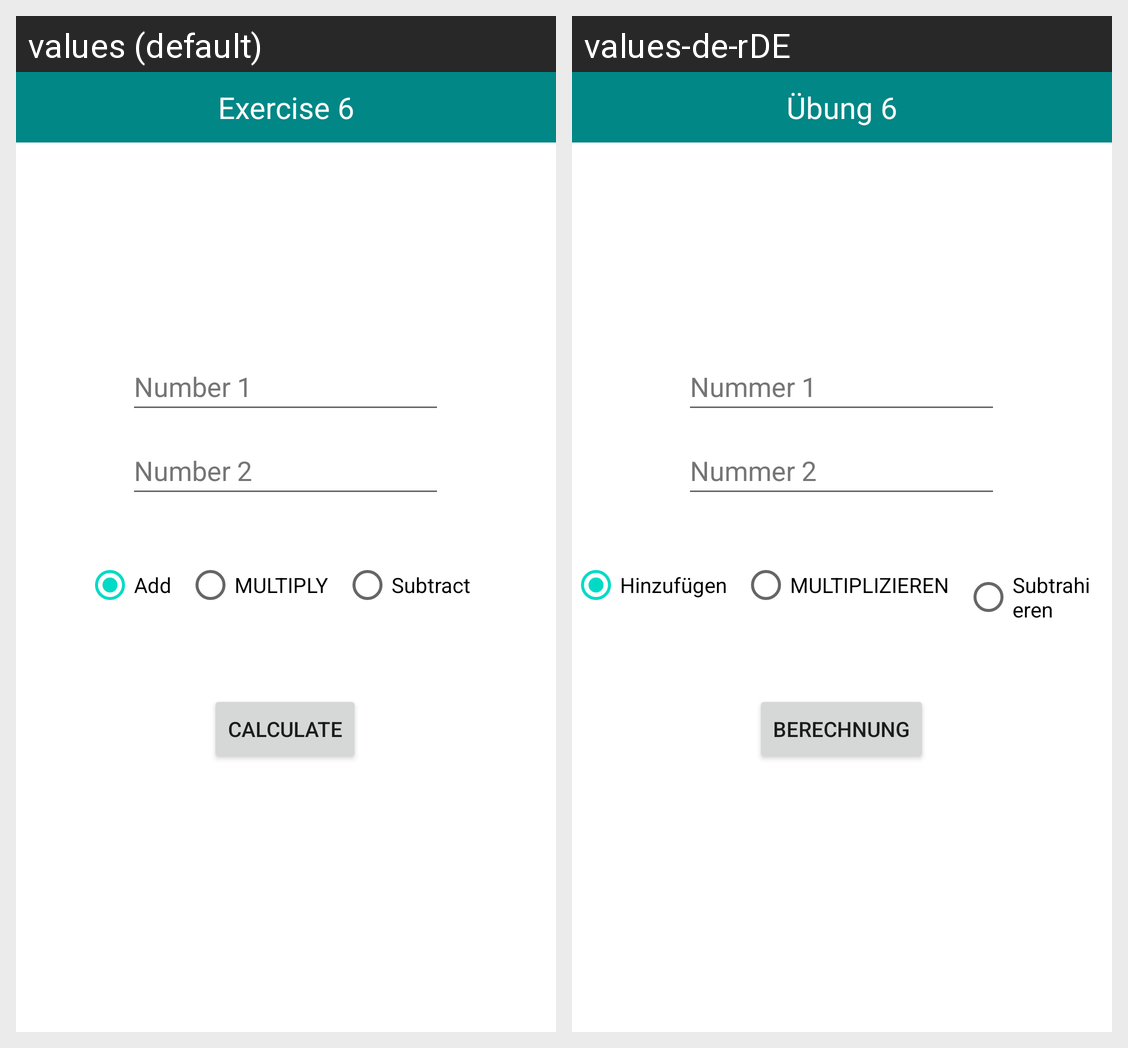

The same Android screen rendered under two of its app's locales, left to right. List the strings drawn on it with the default value and each locale's translation.
Android screen res/layout/activity_exercise6.xml rendered under 2 locales, left to right: values (default), values-de-rDE. Device: Nexus 5 (rendered at 1080×1920; each locale shown at half size, 540×960, under a caption strip naming it); theme Theme.VarsityExercise.
Strings drawn on this screen, with the default value and each locale's value (text and hints the layout hard-codes, and strings that could not be matched under every locale, appear in the picture but are not listed):

exercise_6
  values: Exercise 6
  values-de-rDE: Übung 6

number_1
  values: Number 1
  values-de-rDE: Nummer 1

number_2
  values: Number 2
  values-de-rDE: Nummer 2

calculate
  values: CALCULATE
  values-de-rDE: BERECHNUNG

add
  values: Add
  values-de-rDE: Hinzufügen

multiply
  values: MULTIPLY
  values-de-rDE: MULTIPLIZIEREN

subtract
  values: Subtract
  values-de-rDE: Subtrahieren
